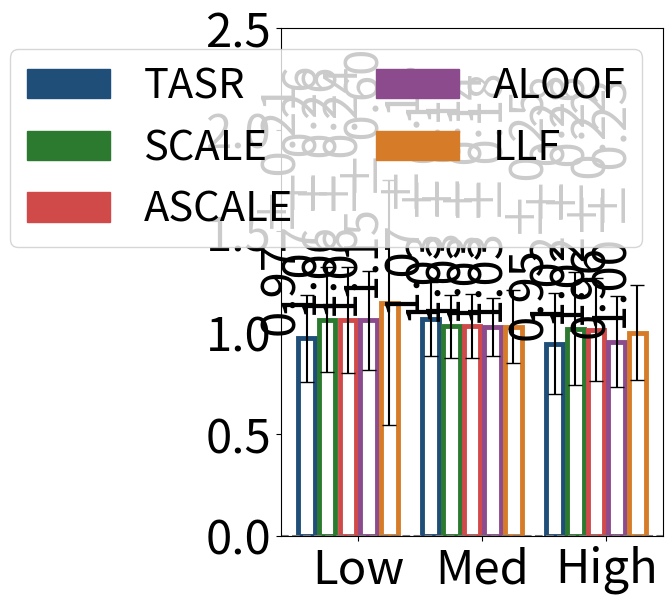

Recreate this plot in Python.
#File: plot_sc_results_rr_pig.py
#Purpose: Plots single-commodity average runtime ratio (algorithmic runtime over CC runtime) 
#and standard deviations for the Pigou network under low, medium, and high demand levels.

import matplotlib.pyplot as plt
import numpy as np
import matplotlib.patches as mpatches
import math

pig_low = {
    "SO_TSTT": [500.02, 500.02, 500.02, 500.02, 500.02, 500.02],
    "flow_assigned": [25.00, 25.00, 25.00, 25.00, 25.00, 25.00],
    "selfish_flow": [25.00, 25.00, 25.00, 25.00, 25.00, 25.00],
    "TSTT": [500.03, 500.02, 500.08, 500.29, 500.29, 500.22],
    "st_devs_t": [0.02, 0.00, 0.05, 0.05, 0.12, 0.11],
    "runtime": [0.80378, 0.82581, 0.87960, 0.87646, 0.87642, 0.94837],
    "st_devs": [0.04226, 0.17641, 0.10181, 0.10645, 0.07027, 0.45453],
    "drivers": [25.00, 25.00, 25.00, 25.00, 25.00, 25.00],
}

pig_med = {
    "SO_TSTT": [1504.45, 1504.45, 1504.45, 1504.45, 1504.45, 1504.45],
    "flow_assigned": [75.0, 75.0, 75.0, 75.0, 75.0, 75.0],
    "selfish_flow": [75.0, 75.0, 75.0, 75.0, 75.0, 75.0],
    "TSTT": [1507.95, 1504.45, 1521.69, 1520.62, 1519.26, 1552.21],
    "st_devs_t": [5.62, 0.00, 12.21, 12.06, 11.99, 25.87],
    "runtime": [0.89452, 0.83683, 0.86312, 0.86490, 0.85911, 0.86281],
    "st_devs": [0.11822, 0.08921, 0.09300, 0.09478, 0.07674, 0.11934],
    "drivers": [75.00, 75.00, 75.00, 75.00, 75.00, 75.00]
}

pig_high = {
    "SO_TSTT": [3142.38, 3142.38, 3142.38, 3142.38, 3142.38, 3142.38],
    "flow_assigned": [150.00, 150.00, 150.00, 150.00, 150.00, 150.00],
    "selfish_flow": [150.00, 150.00, 150.00, 150.00, 150.00, 150.00],
    "TSTT": [3246.50, 3142.38, 3697.34, 3600.82, 3694.26, 4722.83], 
    "st_devs_t": [175.65, 0.00, 395.53, 385.08, 397.93, 809.47],
    "runtime": [0.82675, 0.87352, 0.89170, 0.88769, 0.83551, 0.87451],
    "st_devs": [0.11993, 0.19307, 0.14217, 0.10694, 0.06369, 0.06410],
    "drivers": [150.00, 150.00, 150.00, 150.00, 150.00, 150.00]
}

def calculate_runtime_ratios_with_std(pig_dict):
    denom = pig_dict['runtime'][1]
    denom_std_dev = pig_dict['st_devs'][1]
    
    if denom == 0:
        raise ValueError("Denominator for runtime ratios cannot be zero.")
    
    ratios = [runtime / denom for runtime in pig_dict['runtime']]
    
    # Propagate uncertainty (standard deviation) for the ratio
    std_devs_propagated = [
        ratio * math.sqrt((std_dev / runtime) ** 2 + (denom_std_dev / denom) ** 2)
        if runtime != 0 else 0
        for runtime, std_dev, ratio in zip(pig_dict['runtime'], pig_dict['st_devs'], ratios)
    ]
    
    return ratios, std_devs_propagated

runtime_pig_low, std_pig_low = calculate_runtime_ratios_with_std(pig_low)
runtime_pig_med, std_pig_med = calculate_runtime_ratios_with_std(pig_med)
runtime_pig_high, std_pig_high = calculate_runtime_ratios_with_std(pig_high)

runtime_pig_low = [value for i, value in enumerate(runtime_pig_low) if i != 1]
runtime_pig_med = [value for i, value in enumerate(runtime_pig_med) if i != 1]
runtime_pig_high = [value for i, value in enumerate(runtime_pig_high) if i != 1]

std_pig_low = [value for i, value in enumerate(std_pig_low) if i != 1]
std_pig_med = [value for i, value in enumerate(std_pig_med) if i != 1]
std_pig_high = [value for i, value in enumerate(std_pig_high) if i != 1]

group_width = 5
group_spacing = 1
x_pig_low = np.arange(group_width)
x_pig_med = np.arange(group_width) + group_width + group_spacing
x_pig_high = np.arange(group_width) + 2 * (group_width + group_spacing)

colors = ['#1F4E79', '#2B7A2F', '#D04A4A', '#8C4B8C', '#D67C29']
bar_labels = ['TASR','SCALE', 'ASCALE', 'ALOOF', 'LLF']

fig, ax = plt.subplots(figsize=(6, 6))

bars_low = ax.bar(
    x_pig_low, runtime_pig_low, width=0.8, facecolor="none", 
    edgecolor=colors, linewidth=3.5, yerr=std_pig_low, capsize=5
)
bars_med = ax.bar(
    x_pig_med, runtime_pig_med, width=0.8, facecolor="none", 
    edgecolor=colors, linewidth=3.5, yerr=std_pig_med, capsize=5
)
bars_high = ax.bar(
    x_pig_high, runtime_pig_high, width=0.8, facecolor="none", 
    edgecolor=colors, linewidth=3.5, yerr=std_pig_high, capsize=5
)


ax.set_xticks([(group_width / 2), 
               (group_width + group_spacing + group_width / 2), 
               (2 * (group_width + group_spacing) + group_width / 2)])
ax.set_xticklabels(['Low', 'Med', 'High'], fontsize=34)
ax.tick_params(axis='y', labelsize=34)
ax.set_ylim(0, 2.5)


for i in range (0, len(bars_low)):
    ax.text(bars_low[i].get_x() + bars_low[i].get_width() / 2, bars_low[i].get_height() + 0.01, 
            f'{runtime_pig_low[i]:.2f} ± {std_pig_low[i]:.2f}', rotation=90, fontsize=34, 
            ha='right', va='bottom')
    
for i in range (0, len(bars_med)):
    ax.text(bars_med[i].get_x() + bars_med[i].get_width() / 2, bars_med[i].get_height()+ 0.01, 
            f'{runtime_pig_med[i]:.2f} ± {std_pig_med[i]:.2f}', rotation=90, fontsize=34, 
            ha='right', va='bottom')
    
for i in range(len(bars_high)):
    ax.text(bars_high[i].get_x() + bars_high[i].get_width() / 2, bars_high[i].get_height()+ 0.01, 
            f'{runtime_pig_high[i]:.2f} ± {std_pig_high[i]:.2f}', 
            rotation=90, fontsize=34, ha='right', va='bottom')

legend_handles = [mpatches.Rectangle((0, 0), 1, 1, color=color) for color in colors]

combined_handles = legend_handles 
combined_labels = bar_labels

ax.axhline(y=0, color='gray', linestyle='--', linewidth=1.5)

ax.legend(
    combined_handles,
    combined_labels,
    loc='upper right',
    ncol=2,
    fontsize=30
)

plt.tight_layout()
plt.show()
